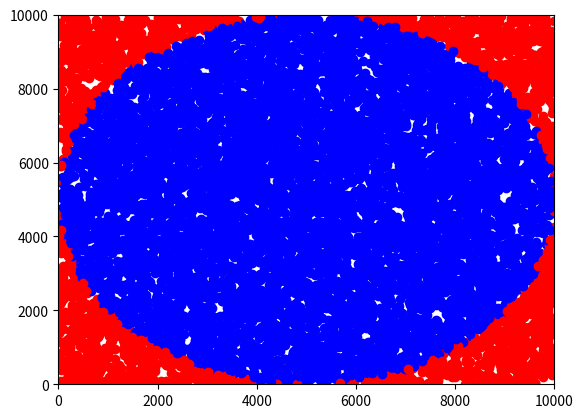

Write Python code to recreate this figure. (Note: this script raises an exception after producing the figure.)
#!/usr/bin/python
from __future__ import division
import matplotlib.pyplot as plt
from pylab import savefig
from random import randint
from time import time

filelocation = "/Users/jack.sarick/Desktop/Program/Python/pi/"
filename = filelocation + "pianswer.txt"
temppoint = []
temparray = []
loopcounter = 0
k50, k10, k5 = 50000, 10000, 5000

def makepi():
	global filelocation
	global filename
	global temparray
	counter = 0

	#Starts timer for loop
	looptime = time()

	#Generates points
	for i in range(k10):
		temppoint = [randint(0, k10), randint(0, k10)]
		if ((((temppoint[0]-k5)**2) + ((temppoint[1]-k5)**2)) < k5**2):
			plt.plot(temppoint[0], temppoint[1], 'bo')
			counter += 1
		elif ((((temppoint[0]-k5)**2) + ((temppoint[1]-k5)**2)) == k5**2):
			temparray.append([temppoint[0], temppoint[1]])
		else:
			plt.plot(temppoint[0], temppoint[1], 'ro')

	for element in temparray:
		plt.plot(temparray[element][0], temparray[element][1], 'gt')

	#Draws and saves file
	plt.axis([0, k10, 0, k10])
	savefig(filelocation + 'piwithgreen.png', bbox_inches='tight')

	#writes estimation and loop time to file
	with open(filename,'ab') as f: 
		f.write(str((counter/k50)*4) + "," + str(time()-looptime) + "\n")
		f.close()

#Runs makepi()
makepi()
